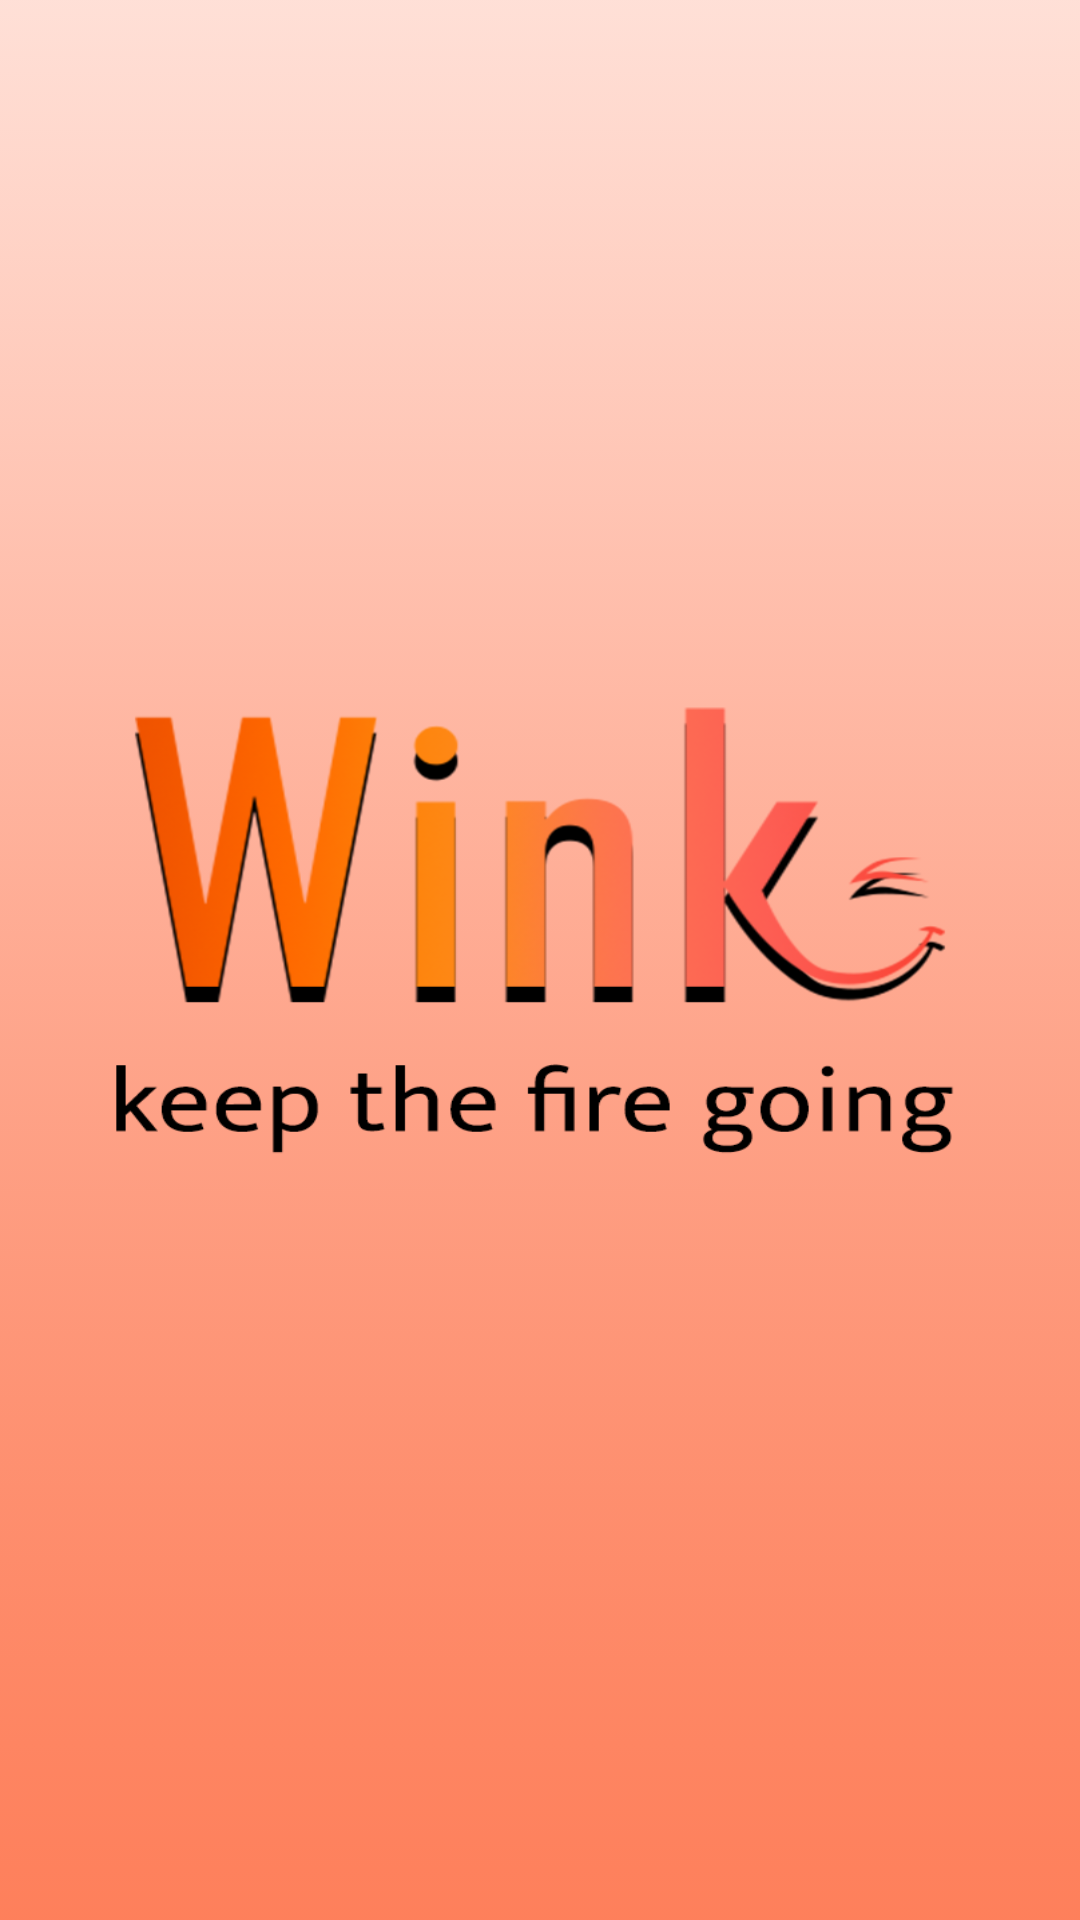

Reconstruct the res/layout file that produces this screen, plus the resources it refers to.
<!-- AndroidManifest.xml: application theme Theme.Wink -->
<!-- res/layout/activity_splash_screen.xml -->
<?xml version="1.0" encoding="utf-8"?>
<androidx.constraintlayout.widget.ConstraintLayout xmlns:android="http://schemas.android.com/apk/res/android"
    xmlns:app="http://schemas.android.com/apk/res-auto"
    xmlns:tools="http://schemas.android.com/tools"
    android:layout_width="match_parent"
    android:layout_height="match_parent"
    android:background="@drawable/splashscreen_shadow"
    tools:context=".SplashScreen">


</androidx.constraintlayout.widget.ConstraintLayout>
<!-- resources referenced by this layout -->
<resources>
  <!-- drawable splashscreen_shadow: png bitmap (drawable-v24, 982944 bytes) -->
  <style name="Theme.Wink" parent="Theme.MaterialComponents.DayNight.DarkActionBar">
          
          <item name="colorPrimary">@color/purple_500</item>
          <item name="colorPrimaryVariant">@color/purple_700</item>
          <item name="colorOnPrimary">@color/white</item>
          
          <item name="colorSecondary">@color/teal_200</item>
          <item name="colorSecondaryVariant">@color/teal_700</item>
          <item name="colorOnSecondary">@color/black</item>
          
          <item name="android:statusBarColor">@color/lightOrange</item>
  
          
      </style>
  <color name="purple_500">#FE7E59</color>
  <color name="purple_700">#FF3700B3</color>
  <color name="white">#FFFFFFFF</color>
  <color name="teal_200">#FF03DAC5</color>
  <color name="teal_700">#FF018786</color>
  <color name="black">#FF000000</color>
  <color name="lightOrange">#FFBCA9</color>
</resources>
